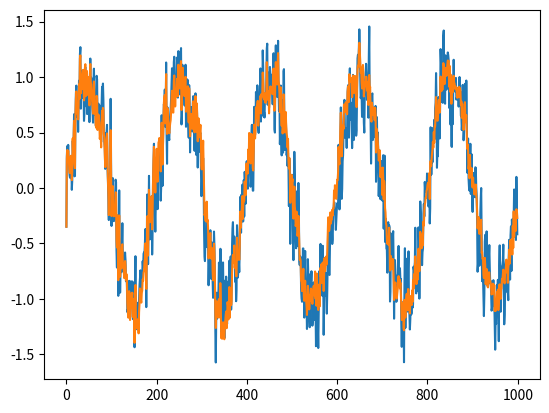

Reproduce this figure in Python.
# import
import numpy as np
import matplotlib.pyplot as plt

# Adaptive Filter: NLMS algorithm
# inputs
#   d: Desired response
#   x: Input data
#   n: Filter length
#   mu: step size
# output
#   s: output data(signal)
def nlms(d, x, n, mu):
    
    # -------------------------------------
    # init
    # -------------------------------------
    # phi: The vector of buffered input data at step i
    phi = np.zeros(n)
    # filter weight
    w = np.zeros(n)
    # output data
    s = np.zeros(len(x))
    
    # Filterring
    for i, x_i in enumerate(x):
        # buffering
        phi[1:] = phi[0:-1]
        phi[0] = x_i

        # e: error
        e = d[i] - np.dot(w, phi)
        
        # filter update
        w = w + mu * e / (0.01 + np.dot(phi, phi)) * phi

        # output
        s[i] = e

    return s

def main():

    # -------------------------------------
    # parameter setting
    # -------------------------------------
    # time max
    time_max = 1
    # time step (sampling rate)
    dt = 0.001

    # -------------------------------------
    # create sample data
    # -------------------------------------
    # time step
    time = np.arange(0, time_max, dt)
    # noise
    noise = 0.3 * np.random.randn(len(time))

    # lpf
    from scipy import signal
    fn = 1 / (dt * 2)
    N, Wn = signal.buttord(300 / fn, 500 / fn, 1, 40)
    b, a = signal.butter(N, Wn, "low")
    noise_filtered = signal.filtfilt(b, a, noise)

    # sample data
    data = np.sin(2 * np.pi * 5 * time) + noise_filtered

    # -------------------------------------
    # adaptive filter
    # -------------------------------------
    # denoising
    signal = nlms(data, noise, 64, 0.1)

    # -------------------------------------
    # plot
    # -------------------------------------
    plt.plot(data)
    plt.plot(signal)
    plt.show()

if __name__ == '__main__':
    main()

